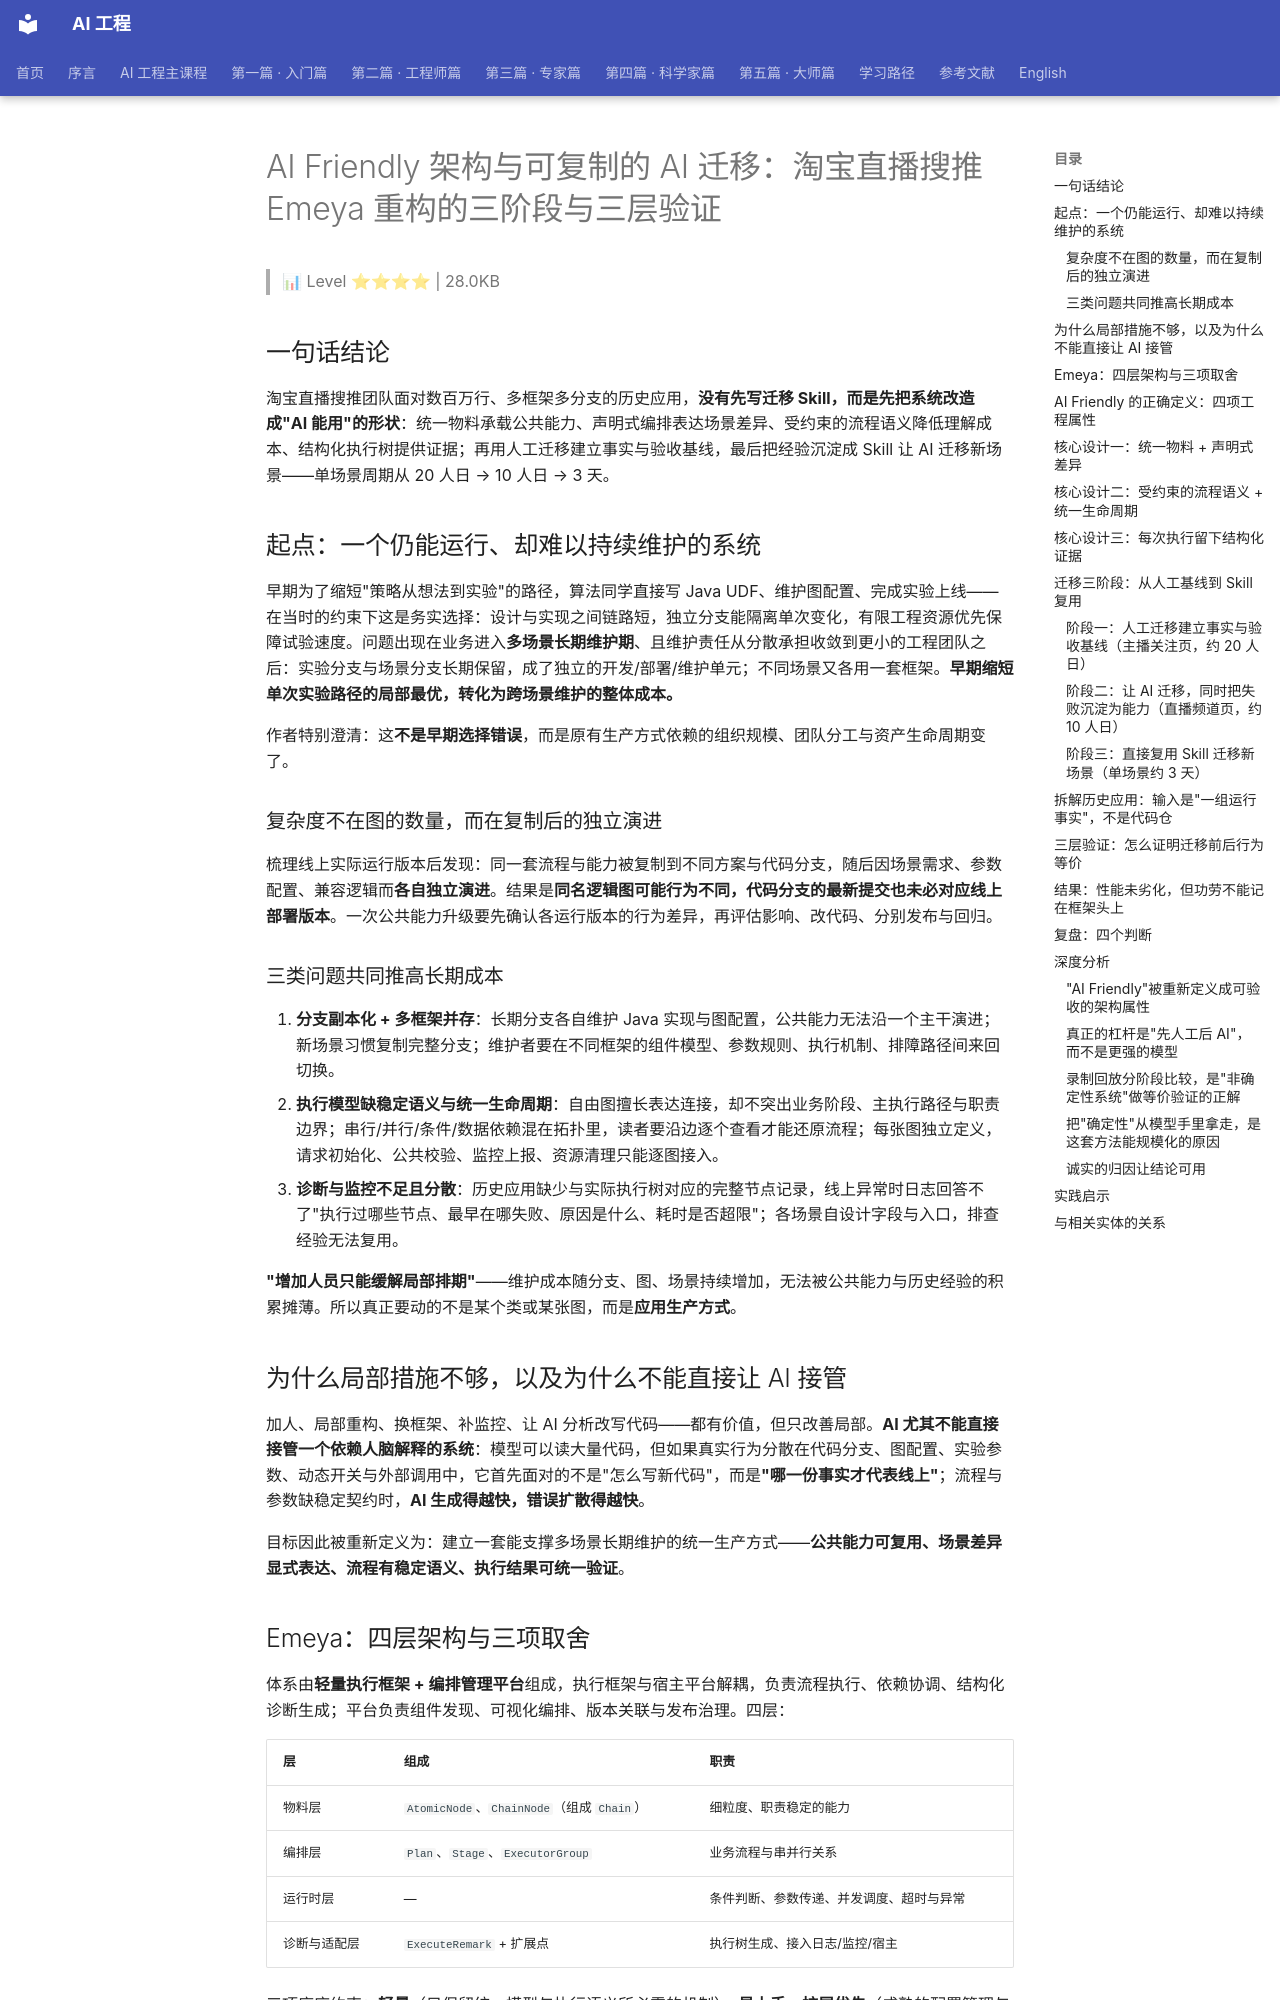

repository: QianJinGuo/wiki-book · page: ch12/036-ai-friendly-ai-emeya.html · generator: mkdocs

# AI Friendly 架构与可复制的 AI 迁移：淘宝直播搜推 Emeya 重构的三阶段与三层验证

> 📊 Level ⭐⭐⭐⭐ | 28.0KB

## 一句话结论

淘宝直播搜推团队面对数百万行、多框架多分支的历史应用，**没有先写迁移 Skill，而是先把系统改造成"AI 能用"的形状**：统一物料承载公共能力、声明式编排表达场景差异、受约束的流程语义降低理解成本、结构化执行树提供证据；再用人工迁移建立事实与验收基线，最后把经验沉淀成 Skill 让 AI 迁移新场景——单场景周期从 20 人日 → 10 人日 → 3 天。

## 起点：一个仍能运行、却难以持续维护的系统

早期为了缩短"策略从想法到实验"的路径，算法同学直接写 Java UDF、维护图配置、完成实验上线——在当时的约束下这是务实选择：设计与实现之间链路短，独立分支能隔离单次变化，有限工程资源优先保障试验速度。问题出现在业务进入**多场景长期维护期**、且维护责任从分散承担收敛到更小的工程团队之后：实验分支与场景分支长期保留，成了独立的开发/部署/维护单元；不同场景又各用一套框架。**早期缩短单次实验路径的局部最优，转化为跨场景维护的整体成本。**

作者特别澄清：这**不是早期选择错误**，而是原有生产方式依赖的组织规模、团队分工与资产生命周期变了。

### 复杂度不在图的数量，而在复制后的独立演进

梳理线上实际运行版本后发现：同一套流程与能力被复制到不同方案与代码分支，随后因场景需求、参数配置、兼容逻辑而**各自独立演进**。结果是**同名逻辑图可能行为不同，代码分支的最新提交也未必对应线上部署版本**。一次公共能力升级要先确认各运行版本的行为差异，再评估影响、改代码、分别发布与回归。

### 三类问题共同推高长期成本

1. **分支副本化 + 多框架并存**：长期分支各自维护 Java 实现与图配置，公共能力无法沿一个主干演进；新场景习惯复制完整分支；维护者要在不同框架的组件模型、参数规则、执行机制、排障路径间来回切换。
2. **执行模型缺稳定语义与统一生命周期**：自由图擅长表达连接，却不突出业务阶段、主执行路径与职责边界；串行/并行/条件/数据依赖混在拓扑里，读者要沿边逐个查看才能还原流程；每张图独立定义，请求初始化、公共校验、监控上报、资源清理只能逐图接入。
3. **诊断与监控不足且分散**：历史应用缺少与实际执行树对应的完整节点记录，线上异常时日志回答不了"执行过哪些节点、最早在哪失败、原因是什么、耗时是否超限"；各场景自设计字段与入口，排查经验无法复用。

**"增加人员只能缓解局部排期"**——维护成本随分支、图、场景持续增加，无法被公共能力与历史经验的积累摊薄。所以真正要动的不是某个类或某张图，而是**应用生产方式**。

## 为什么局部措施不够，以及为什么不能直接让 AI 接管

加人、局部重构、换框架、补监控、让 AI 分析改写代码——都有价值，但只改善局部。**AI 尤其不能直接接管一个依赖人脑解释的系统**：模型可以读大量代码，但如果真实行为分散在代码分支、图配置、实验参数、动态开关与外部调用中，它首先面对的不是"怎么写新代码"，而是**"哪一份事实才代表线上"**；流程与参数缺稳定契约时，**AI 生成得越快，错误扩散得越快**。

目标因此被重新定义为：建立一套能支撑多场景长期维护的统一生产方式——**公共能力可复用、场景差异显式表达、流程有稳定语义、执行结果可统一验证**。

## Emeya：四层架构与三项取舍

体系由**轻量执行框架 + 编排管理平台**组成，执行框架与宿主平台解耦，负责流程执行、依赖协调、结构化诊断生成；平台负责组件发现、可视化编排、版本关联与发布治理。四层：

| 层 | 组成 | 职责 |
|---|---|---|
| 物料层 | `AtomicNode`、`ChainNode`（组成 `Chain`） | 细粒度、职责稳定的能力 |
| 编排层 | `Plan`、`Stage`、`ExecutorGroup` | 业务流程与串并行关系 |
| 运行时层 | — | 条件判断、参数传递、并发调度、超时与异常 |
| 诊断与适配层 | `ExecuteRemark` + 扩展点 | 执行树生成、接入日志/监控/宿主 |

三项底座约束：**轻量**（只保留统一模型与执行语义所必需的机制）、**易上手**、**扩展优先**（成熟的配置管理与中间件继续复用，平台差异与业务差异走适配层与扩展点）。

**为什么自研**：现有图执行框架各有侧重，但要同时统一"应用模型 / 场景差异表达 / 流程语义 / 公共生命周期 / 结构化执行信息"并配套平台治理，仍需新建核心抽象与配套能力，还要适配底层模型演进节奏——权衡投入后选择自主维护这一层。
